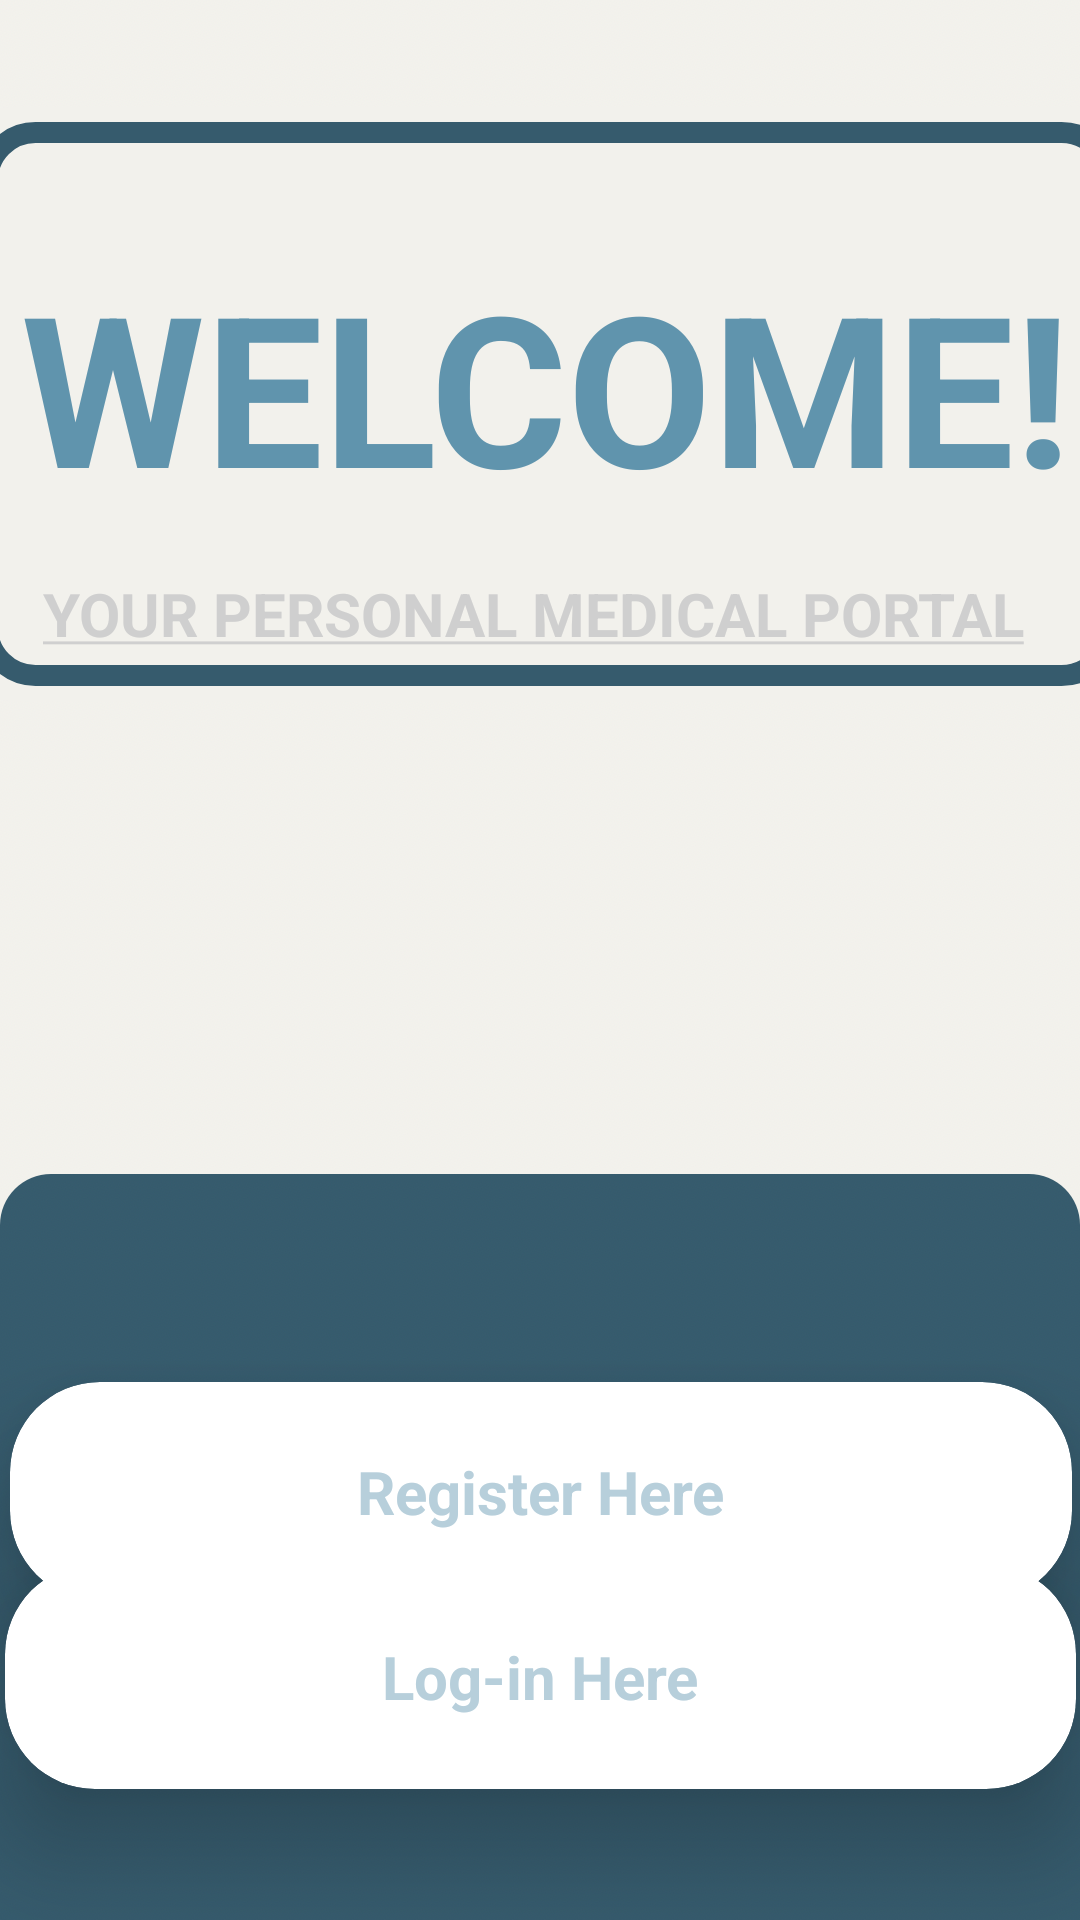

Android layout source for this screen:
<!-- AndroidManifest.xml: application theme Theme.DoctorRegistration -->
<!-- res/layout/activity_main_welcome.xml -->
<?xml version="1.0" encoding="utf-8"?>
<androidx.constraintlayout.widget.ConstraintLayout xmlns:android="http://schemas.android.com/apk/res/android"
    xmlns:app="http://schemas.android.com/apk/res-auto"
    xmlns:tools="http://schemas.android.com/tools"
    android:id="@+id/linearLayoutCompat"
    android:layout_height="match_parent"
    android:layout_width="match_parent"
    android:background="@drawable/background1"
    android:gravity="center"
    tools:context=".Launcher.MainWelcome"
    tools:ignore="ExtraText">

    <View
        android:id="@+id/welcomeSign"
        android:layout_width="391dp"
        android:layout_height="198dp"
        android:layout_marginTop="128dp"
        android:layout_marginBottom="227dp"
        android:background="@drawable/outlined_background"
        app:layout_constraintBottom_toTopOf="@+id/buttonForRegister"
        app:layout_constraintEnd_toEndOf="parent"
        app:layout_constraintHorizontal_bias="0.43"
        app:layout_constraintStart_toStartOf="parent"
        app:layout_constraintTop_toTopOf="parent">

    </View>

    <TextView
        android:id="@+id/textView"
        android:layout_width="wrap_content"
        android:layout_height="wrap_content"
        android:layout_gravity="center"
        android:layout_marginStart="20dp"
        android:layout_marginBottom="255dp"
        android:text="@string/welcome"
        android:textColor="#6094AD"
        android:textSize="70sp"
        android:textStyle="bold"
        app:layout_constraintBottom_toTopOf="@+id/buttonForRegister"
        app:layout_constraintEnd_toStartOf="@+id/textView2"
        app:layout_constraintHorizontal_bias="0.0"
        app:layout_constraintStart_toStartOf="@id/welcomeSign"
        app:layout_constraintTop_toTopOf="parent"
        app:layout_constraintVertical_bias="0.728">

    </TextView>

    <TextView
        android:id="@+id/textView2"
        android:layout_width="wrap_content"
        android:layout_height="wrap_content"
        android:layout_gravity="center"
        android:layout_marginTop="16dp"
        android:text="@string/your_personal_medical_portal"
        android:textColor="#CFCFCF"
        android:textSize="20sp"
        android:textStyle="bold"
        app:layout_constraintBottom_toBottomOf="@+id/buttonForRegister"
        app:layout_constraintHorizontal_bias="0.43"
        app:layout_constraintLeft_toLeftOf="parent"
        app:layout_constraintRight_toRightOf="parent"
        app:layout_constraintTop_toBottomOf="@+id/textView"
        app:layout_constraintVertical_bias="0.0">

    </TextView>

    <androidx.cardview.widget.CardView
        android:id="@+id/buttonForRegister"
        android:layout_width="354dp"
        android:layout_height="73dp"
        android:layout_marginBottom="199dp"
        android:background="@drawable/custom_edittext"
        app:cardCornerRadius="30dp"
        app:cardElevation="20dp"
        app:layout_constraintBottom_toBottomOf="parent"
        app:layout_constraintEnd_toEndOf="parent"
        app:layout_constraintHorizontal_bias="0.562"
        app:layout_constraintStart_toStartOf="parent"
        app:layout_constraintTop_toBottomOf="@+id/welcomeSign">

        <TextView
            android:id="@+id/registerText"
            android:layout_width="wrap_content"
            android:layout_height="wrap_content"
            android:layout_gravity="center"
            android:text="@string/register_here"
            android:textColor="#B7CFDB"
            android:textSize="20sp"
            android:textStyle="bold" />
    </androidx.cardview.widget.CardView>

    <androidx.cardview.widget.CardView
        android:id="@+id/buttonForLogin"
        android:layout_width="357dp"
        android:layout_height="75dp"
        android:layout_marginStart="31dp"
        android:layout_marginEnd="31dp"
        android:layout_marginBottom="56dp"
        android:background="@drawable/custom_edittext"
        app:cardCornerRadius="30dp"
        app:cardElevation="20dp"
        app:layout_constraintBottom_toBottomOf="parent"
        app:layout_constraintEnd_toEndOf="parent"
        app:layout_constraintStart_toStartOf="parent"
        app:layout_constraintTop_toBottomOf="@+id/buttonForRegister">

        <TextView
            android:id="@+id/loginText"
            android:layout_width="wrap_content"
            android:layout_height="wrap_content"
            android:layout_gravity="center"
            android:text="@string/log_in_here"
            android:textColor="#B7CFDB"
            android:textSize="20sp"
            android:textStyle="bold" />
    </androidx.cardview.widget.CardView>

</androidx.constraintlayout.widget.ConstraintLayout>
<!-- resources referenced by this layout -->
<resources>
  <!-- drawable background1: png bitmap (drawable, 214251 bytes) -->
  <!-- drawable outlined_background (drawable) -->
  <?xml version="1.0" encoding="utf-8"?>
  <layer-list xmlns:android="http://schemas.android.com/apk/res/android">
      
      <item>
          <shape android:shape="rectangle">
              <solid android:color="#F2F1EC" /> 
              <corners android:radius="16dp" /> 
          </shape>
      </item>
  
      
      <item android:left="5dp" android:top="5dp" android:right="5dp" android:bottom="5dp">
          <shape android:shape="rectangle">
              <solid android:color="@android:color/transparent" /> 
              <stroke
                  android:width="7dp"
                  android:color="#365B6D" />
              <corners android:radius="16dp" />
          </shape>
      </item>
  </layer-list>
  <string name="log_in_here">Log-in Here</string>
  <string name="register_here">Register Here</string>
  <string name="welcome">WELCOME!</string>
  <string name="your_personal_medical_portal"><u>YOUR PERSONAL MEDICAL PORTAL</u></string>
  <style name="Theme.DoctorRegistration" parent="Base.Theme.DoctorRegistration" />
  <style name="Base.Theme.DoctorRegistration" parent="Theme.Material3.DayNight.NoActionBar">
          
          
      </style>
</resources>
